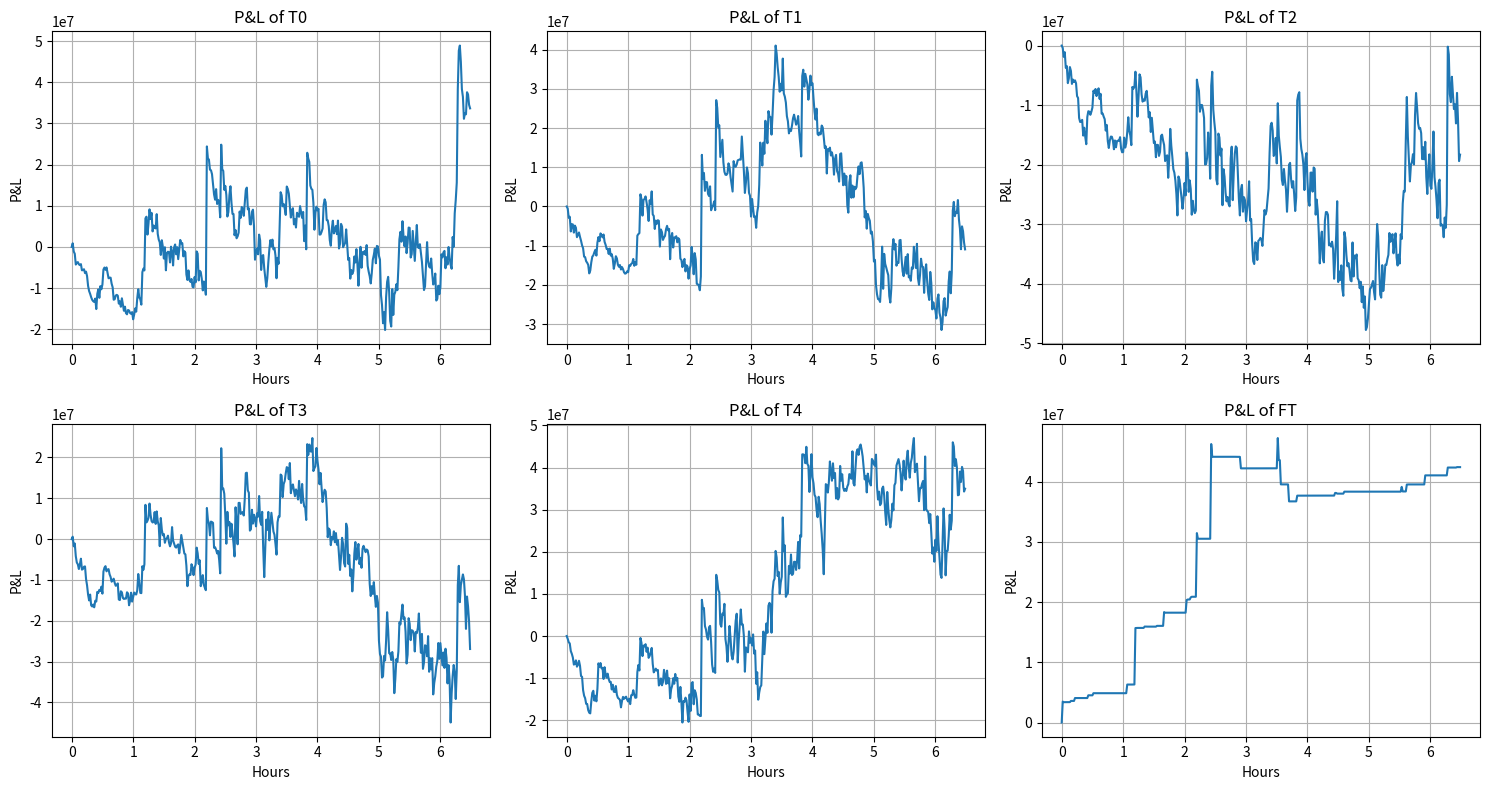
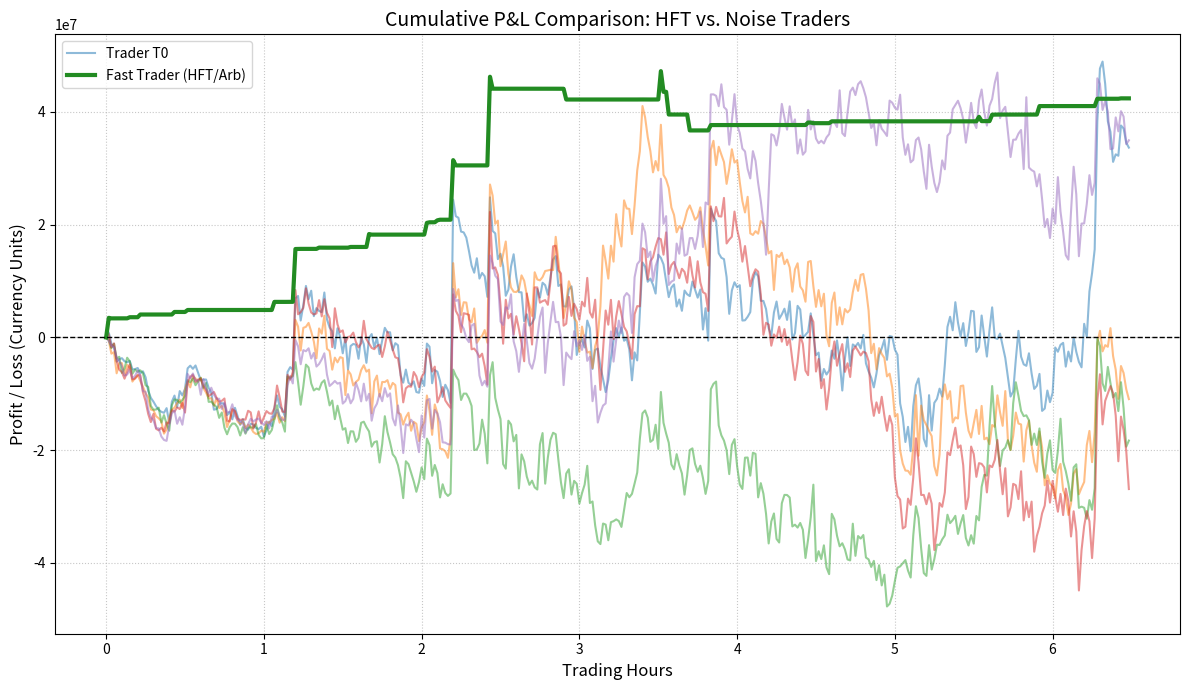

Write Python code to recreate these figures, in order.
import time
import random
import matplotlib.pyplot as plt
from typing import Dict, List, Optional, Tuple

# This class expresses the intent of the order placed
class Order:
  # Specifies whether it is buy or sell through 'side' (single request)
    def __init__(self, order_id: str, trader_id: str, stock: str, side: str, price: float, quantity: int, timestamp: float):
        self.order_id = order_id
        self.trader_id = trader_id
        self.stock = stock
        self.side = side.upper()
        self.price = price
        self.quantity = quantity
        self.timestamp = timestamp

# Represents the successfully executed transactions between buyers and sellers
class Trade:
  # Method that connects the buyer and seller of a single transaction
    def __init__(self, stock: str, price: float, quantity: int, buyer_order: Order, seller_order: Order, timestamp: float):
        self.stock = stock
        self.price = price
        self.quantity = quantity
        self.buyer_order = buyer_order   # Refer to Order class for the nature of the 'side'
        self.seller_order = seller_order
        self.timestamp = timestamp

# Book that stores the orders for a 'single stock' in a particular sequence
class OrderBook:
  # This is a dict defined to store bids and asks - whose keys are prices and values are list of orders at that price (following price time priority)
    def __init__(self):
        self.bids: Dict[float, List[Order]] = {}
        self.asks: Dict[float, List[Order]] = {}

# Helper method finds best bid and best ask (for transaction later)
    def best_bid(self) -> Optional[float]:
        return max(self.bids.keys()) if self.bids else None

    def best_ask(self) -> Optional[float]:
        return min(self.asks.keys()) if self.asks else None

# Limit order book upto top 5 bids and 5 asks - slice other bids/asks
    def top_5_bids(self) -> List[float]:
        return sorted(self.bids.keys(), reverse=True)[:5]

    def top_5_asks(self) -> List[float]:
        return sorted(self.asks.keys())[:5]

# Price Time Priority implementation
# Price Priority - Check if the order falls under existing price, else create new price key and sort them
# Time Priority - If the price bracket is matched, append the latest order to last priority in that price key
    def add_order(self, order: Order):
        book = self.bids if order.side == 'BUY' else self.asks
        book.setdefault(order.price, []).append(order)

# Matches the orders using Price Time Priority
class MatchingEngine:
    def match(self, incoming_order: Order, book: OrderBook) -> List[Trade]:
        trades: List[Trade] = []

        # For either buy or sell - look at the best price available and buy/sell as much as you can, move to next best price if quantity is still left
        # Resting orders - the ones that already exist in the order book, were not matched during their arrival
        # Incoming order - Hits the orderbook and triggers the matching, if matched returns 'trade' object else goes to limit order book
        if incoming_order.side == 'BUY':
            while incoming_order.quantity > 0 and book.asks:  # Matching engine to run through asks
                best_ask = book.best_ask()
                if best_ask is None or incoming_order.price < best_ask:
                    break
                ask_orders = book.asks[best_ask]
                while incoming_order.quantity > 0 and ask_orders:
                    resting_ask = ask_orders[0]
                    trade_qty = min(incoming_order.quantity, resting_ask.quantity)
                    trade = Trade(incoming_order.stock, resting_ask.price, trade_qty,
                                  incoming_order, resting_ask, time.time())
                    trades.append(trade)
                    incoming_order.quantity -= trade_qty
                    resting_ask.quantity -= trade_qty
                    if resting_ask.quantity == 0:
                        ask_orders.pop(0)
                if not ask_orders:
                    del book.asks[best_ask]
        else:
            while incoming_order.quantity > 0 and book.bids:  # Matching engine to run through bids
                best_bid = book.best_bid()
                if best_bid is None or incoming_order.price > best_bid:
                    break
                bid_orders = book.bids[best_bid]
                while incoming_order.quantity > 0 and bid_orders:
                    resting_bid = bid_orders[0]
                    trade_qty = min(incoming_order.quantity, resting_bid.quantity)
                    trade = Trade(incoming_order.stock, resting_bid.price, trade_qty,
                                  resting_bid, incoming_order, time.time())
                    trades.append(trade)
                    incoming_order.quantity -= trade_qty
                    resting_bid.quantity -= trade_qty
                    if resting_bid.quantity == 0:
                        bid_orders.pop(0)
                if not bid_orders:
                    del book.bids[best_bid]
        return trades    # Returns list of trades since a single order can trigger multiple trades (either price wise or multiple stakeholders)

# Represents a single market exchange venue - has its independent Matching Engine and holds Order Book for each stock in that exchange
class StockExchange:
    def __init__(self, exchange_id: int, trading_start: float, trading_end: float):
        self.exchange_id = exchange_id
        self.trading_start = trading_start
        self.trading_end = trading_end
        self.order_books: Dict[str, OrderBook] = {}
        self.last_traded_price: Dict[str, float] = {}
        self.matching_engine = MatchingEngine()
        self.oms_registry: Dict[str, 'OrderManagementSystem'] = {}

    def register_oms(self, trader_id: str, oms: 'OrderManagementSystem'):
        self.oms_registry[trader_id] = oms

# Exchange is only open during trading hours - set to true always for convenience
    def _is_trading_open(self) -> bool:
        return True

    def get_last_traded_price(self, stock: str) -> Optional[float]:
        return self.last_traded_price.get(stock)

    def get_best_bid_offer(self, stock: str) -> Tuple[Optional[float], Optional[float]]:
        book = self.order_books.get(stock)
        if not book: return None, None
        return book.best_bid(), book.best_ask()

# This is important because we need to know the entire volume at which the traders can operate in both the exchanges
    def get_bbo_with_volume(self, stock: str) -> Tuple[Optional[Tuple[float, int]], Optional[Tuple[float, int]]]:
        book = self.order_books.get(stock)
        if not book: return None, None

        bb = book.best_bid()
        ba = book.best_ask()

        bid_info = (bb, sum(o.quantity for o in book.bids[bb])) if bb else None
        ask_info = (ba, sum(o.quantity for o in book.asks[ba])) if ba else None

        return bid_info, ask_info

# Ensures Order Book exists for the requested stock, if not create one
    def accept_order(self, order: Order) -> bool:
        book = self.order_books.setdefault(order.stock, OrderBook())
        trades = self.matching_engine.match(order, book)
        for trade in trades:
            self.last_traded_price[trade.stock] = trade.price
            self._settle_trade(trade)
        if order.quantity > 0:
            book.add_order(order)
            self._prune_order_book(book)
        return True

# Balance goes to order book, and trigger the price time sorting, helps trader know if the order is pruned
    def _prune_order_book(self, book: OrderBook):
        top_bids = book.top_5_bids()
        prices_to_remove = [p for p in list(book.bids.keys()) if p not in top_bids]
        for p in prices_to_remove:
            for order in book.bids[p]:
                if order.trader_id in self.oms_registry:
                    self.oms_registry[order.trader_id].on_cancel(order, "Fell outside top 5 bids")
            del book.bids[p]

        top_asks = book.top_5_asks()
        prices_to_remove = [p for p in list(book.asks.keys()) if p not in top_asks]
        for p in prices_to_remove:
            for order in book.asks[p]:
                if order.trader_id in self.oms_registry:
                    self.oms_registry[order.trader_id].on_cancel(order, "Fell outside top 5 asks")
            del book.asks[p]

# Update the money of the traders
    def _settle_trade(self, trade: Trade):
        if trade.buyer_order.trader_id in self.oms_registry:
            self.oms_registry[trade.buyer_order.trader_id].on_fill(trade, side='BUY', exchange_id=self.exchange_id)
        if trade.seller_order.trader_id in self.oms_registry:
            self.oms_registry[trade.seller_order.trader_id].on_fill(trade, side='SELL', exchange_id=self.exchange_id)

# Cancel trades if they arent executed within the stipulated time - although here there is no usage because the Exchange never closes
    def cancel_all_eod(self):
        for book in self.order_books.values():
            for side_book in [book.bids, book.asks]:
                for orders in side_book.values():
                    for order in orders:
                        if order.trader_id in self.oms_registry:
                            self.oms_registry[order.trader_id].on_cancel(order, "End of Trading Day")
                side_book.clear()

# The interface between trader and exchange - manages cash and tracks portfolio of the trader
class OrderManagementSystem:
    def __init__(self, trader_id: str, initial_cash: float, portfolio: Dict[str, int], exchanges: List[StockExchange]):
        self.trader_id = trader_id
        self.cash = initial_cash
        self.portfolio = portfolio
        self.exchanges = exchanges
        self.order_counter = 0
        for ex in self.exchanges:
            ex.register_oms(self.trader_id, self)

    def get_cash_balance(self) -> float:
        return self.cash

    def get_holdings(self):
        return self.portfolio

    def deposit_cash(self, amount: float):
        if amount > 0: self.cash += amount

# Extracts the total cash of the trader = Cash + (Stock Price * Last Traded Price)
    def get_portfolio_value(self) -> float:
        total_value = self.cash
        for stock, qty in self.portfolio.items():
            ltp = self.get_last_traded_price(stock) or 100.0
            total_value += qty * ltp
        return total_value

# Prevents traders from spending money they do not have
    def buy_stock(self, ex_idx: int, stock: str, price: float, qty: int) -> Optional[str]:
        if (price * qty) > self.cash: return None
        self.cash -= price * qty
        order = Order(f"{self.trader_id}_{self.order_counter}", self.trader_id, stock, 'BUY', price, qty, time.time())
        self.order_counter += 1
        return order.order_id if self.exchanges[ex_idx].accept_order(order) else None

    def sell_stock(self, ex_idx: int, stock: str, price: float, qty: int) -> Optional[str]:
        if self.portfolio.get(stock, 0) < qty: return None
        self.portfolio[stock] -= qty
        order = Order(f"{self.trader_id}_{self.order_counter}", self.trader_id, stock, 'SELL', price, qty, time.time())
        self.order_counter += 1
        return order.order_id if self.exchanges[ex_idx].accept_order(order) else None

# If Exchange does not call, OMS can not update the status of the order
    def on_fill(self, trade: Trade, side: str, exchange_id: int):
        if side == 'BUY':
            self.portfolio[trade.stock] = self.portfolio.get(trade.stock, 0) + trade.quantity
            self.cash += (trade.buyer_order.price - trade.price) * trade.quantity
        else:
            self.cash += trade.price * trade.quantity

    def on_cancel(self, order: Order, reason: str):
        if order.side == 'BUY': self.cash += (order.price * order.quantity)
        else: self.portfolio[order.stock] = self.portfolio.get(order.stock, 0) + order.quantity

# This is important because we need a method which brings the best bid from both exchanges
    def get_global_best_bid(self, stock: str) -> Optional[float]:
        bids = [ex.get_best_bid_offer(stock)[0] for ex in self.exchanges]
        valid = [b for b in bids if b is not None]
        return max(valid) if valid else None

    def get_global_best_ask(self, stock: str) -> Optional[float]:
        asks = [ex.get_best_bid_offer(stock)[1] for ex in self.exchanges]
        valid = [a for a in asks if a is not None]
        return min(valid) if valid else None

    def get_last_traded_price(self, stock):
        ltp = [ex.get_last_traded_price(stock) for ex in self.exchanges]
        valid = [l for l in ltp if l is not None]
        return max(valid) if valid else None

# To inform trader early on that the price already exists in Order Book
    def price_exists_at_exchange(self, stock: str, price: float, action: str, exchange_id: int) -> bool:
        book = self.exchanges[exchange_id].order_books.get(stock)
        if not book: return False
        return price in (book.bids if action == 'BUY' else book.asks)

# Represents the noise trader who randomly buy and sell
class Trader:
    def __init__(self, order_manager: OrderManagementSystem, balance: float):
        self.bank_balance = balance
        self.quantity = 1000
        self.order_manager = order_manager

# Looks at the global prices to decide best bid and offer
    def decide_price(self, stock: str, action: str) -> float:
        bb = self.order_manager.get_global_best_bid(stock)
        ba = self.order_manager.get_global_best_ask(stock)
        if bb is None or ba is None:
            ltp = self.order_manager.get_last_traded_price(stock) or 100.0
            return round(ltp * (1.05 if action == 'BUY' else 0.95), 2)
        return round(random.choice([bb, ba, (bb + ba) / 2]), 2)

# Decides one exchange operation at a time
    def decide_exchange(self, stock: str, price: float, action: str) -> int:
        exists_at_ex0 = self.order_manager.price_exists_at_exchange(stock, price, action, exchange_id=0) #return if bid/ask is present in given exchange
        exists_at_ex1 = self.order_manager.price_exists_at_exchange(stock, price, action, exchange_id=1) #return if bid/ask is present in given exchange
        if((exists_at_ex0 and exists_at_ex1)or(not exists_at_ex0 and not exists_at_ex1)):
            return random.choice([0,1])
        return 0 if exists_at_ex1 else 1

    def take_action(self, stock: str):
        action = random.choice(['BUY', 'SELL'])
        price = self.decide_price(stock, action)
        exchange = self.decide_exchange(stock, price, action)

        if action == 'BUY':
            cost = price * self.quantity
            if self.order_manager.get_cash_balance() < cost:
                if self.bank_balance < cost: return
                self.order_manager.deposit_cash(cost)
                self.bank_balance -= cost
            self.order_manager.buy_stock(exchange, stock, price, self.quantity)
        elif action == 'SELL':
            if self.order_manager.get_holdings().get(stock, 0) >= self.quantity:
                self.order_manager.sell_stock(exchange, stock, price, self.quantity)

# This represents the Arbitrage Trader who trades both exchanges simultaneously
class FastTrader:
    def __init__(self, oms: OrderManagementSystem,balance: float):
        self.oms = oms
        self.bank_balance=balance
        self.stocks_to_watch = ["AAPL", "GOOG", "MSFT", "AMZN", "TSLA"]

# Fast trader wants the entire liquidity across exchanges to compare best global bid and offer
    def perform_fast_action(self, exchange_0: StockExchange, exchange_1: StockExchange):
        for stock in self.stocks_to_watch:
            bid_info_0, ask_info_0 = exchange_0.get_bbo_with_volume(stock)
            bid_info_1, ask_info_1 = exchange_1.get_bbo_with_volume(stock)

            # Case: Buy Ex0, Sell Ex1
            if ask_info_0 and bid_info_1:
                p_buy, v_buy = ask_info_0
                p_sell, v_sell = bid_info_1
                if p_buy < p_sell:
                    qty = min(v_buy, v_sell)
                    if self.oms.get_cash_balance() < (p_buy * qty):
                        if self.bank_balance < p_buy * qty: return
                        self.oms.deposit_cash(p_buy * qty)
                    self.oms.buy_stock(0, stock, p_buy, qty)
                    self.oms.sell_stock(1, stock, p_sell, qty)
            # Case: Buy Ex1, Sell Ex0
            if ask_info_1 and bid_info_0:
                p_buy, v_buy = ask_info_1
                p_sell, v_sell = bid_info_0
                if p_buy < p_sell:
                    qty = min(v_buy, v_sell)
                    if self.oms.get_cash_balance() < (p_buy * qty):
                        if self.bank_balance < p_buy * qty: return
                        self.oms.deposit_cash(p_buy * qty)
                    self.oms.buy_stock(1, stock, p_buy, qty)
                    self.oms.sell_stock(0, stock, p_sell, qty)

# SIMULATION MAIN

def run_simulation():
    stocks = ["AAPL", "GOOG", "MSFT", "AMZN", "TSLA"]
    ex0 = StockExchange(0, 0, 23400)
    ex1 = StockExchange(1, 0, 23400)
    exchanges = [ex0, ex1]

    # Initialize Traders (Noise, HFT)
    traders = [
        Trader(
            OrderManagementSystem(f"T{i}", 50e6,
            {s: 50000 for s in stocks}, exchanges),
            500e6
        )
        for i in range(5)
    ]
    fast_trader = FastTrader(
        OrderManagementSystem("FT", 50e6, {s: 50000 for s in stocks}, exchanges),500e6
    )
    history = {f"T{i}": [] for i in range(5)}
    history["FT"] = []
    time_pts = []

    print("Starting simulation (46,800 steps)...")
    for step in range(46800):
        t = step * 0.5
        if t % 1 == 0:
            for trader in traders:
                for s in stocks: trader.take_action(s)
        else:
            fast_trader.perform_fast_action(ex0, ex1)

        if step % 120 == 0: # Recording data every 120 seconds
            time_pts.append(t / 3600)
            for i, tr in enumerate(traders):
                history[f"T{i}"].append(tr.order_manager.get_portfolio_value())
            history["FT"].append(fast_trader.oms.get_portfolio_value())


    ex0.cancel_all_eod()
    ex1.cancel_all_eod()


    fig, axes = plt.subplots(2, 3, figsize=(15, 8))
    axes = axes.flatten()

    for i, (tid, vals) in enumerate(history.items()):
        pnl = [v - vals[0] for v in vals]

        axes[i].plot(time_pts[:len(vals)], pnl)
        axes[i].set_title(f"P&L of {tid}")
        axes[i].set_xlabel("Hours")
        axes[i].set_ylabel("P&L")
        axes[i].grid(True)

    plt.tight_layout()
    plt.show()

    # Overall Trade Comparison Graph
    plt.figure(figsize=(12, 7))
    
    colors = ['gray', 'gray', 'gray', 'gray', 'gray'] 
    
    for i, tid in enumerate(history.keys()):
        vals = history[tid]
        # Calculate P&L: Current Value minus Starting Value
        pnl = [v - vals[0] for v in vals]
        
        if tid == "FT":
            # Highlight the Fast Trader in Green/Blue
            plt.plot(time_pts[:len(pnl)], pnl, label="Fast Trader (HFT/Arb)", linewidth=3, color='forestgreen')
        else:
            # Regular traders in thinner gray lines
            plt.plot(time_pts[:len(pnl)], pnl, alpha=0.5, label=f"Trader {tid}" if i==0 else "")

    plt.title("Cumulative P&L Comparison: HFT vs. Noise Traders", fontsize=14)
    plt.xlabel("Trading Hours", fontsize=12)
    plt.ylabel("Profit / Loss (Currency Units)", fontsize=12)
    plt.axhline(0, color='black', linestyle='--', linewidth=1) # Zero line for reference
    plt.legend(loc='upper left')
    plt.grid(True, which='both', linestyle=':', alpha=0.7)
    plt.tight_layout()
    plt.show()


if __name__ == "__main__":
    run_simulation()
